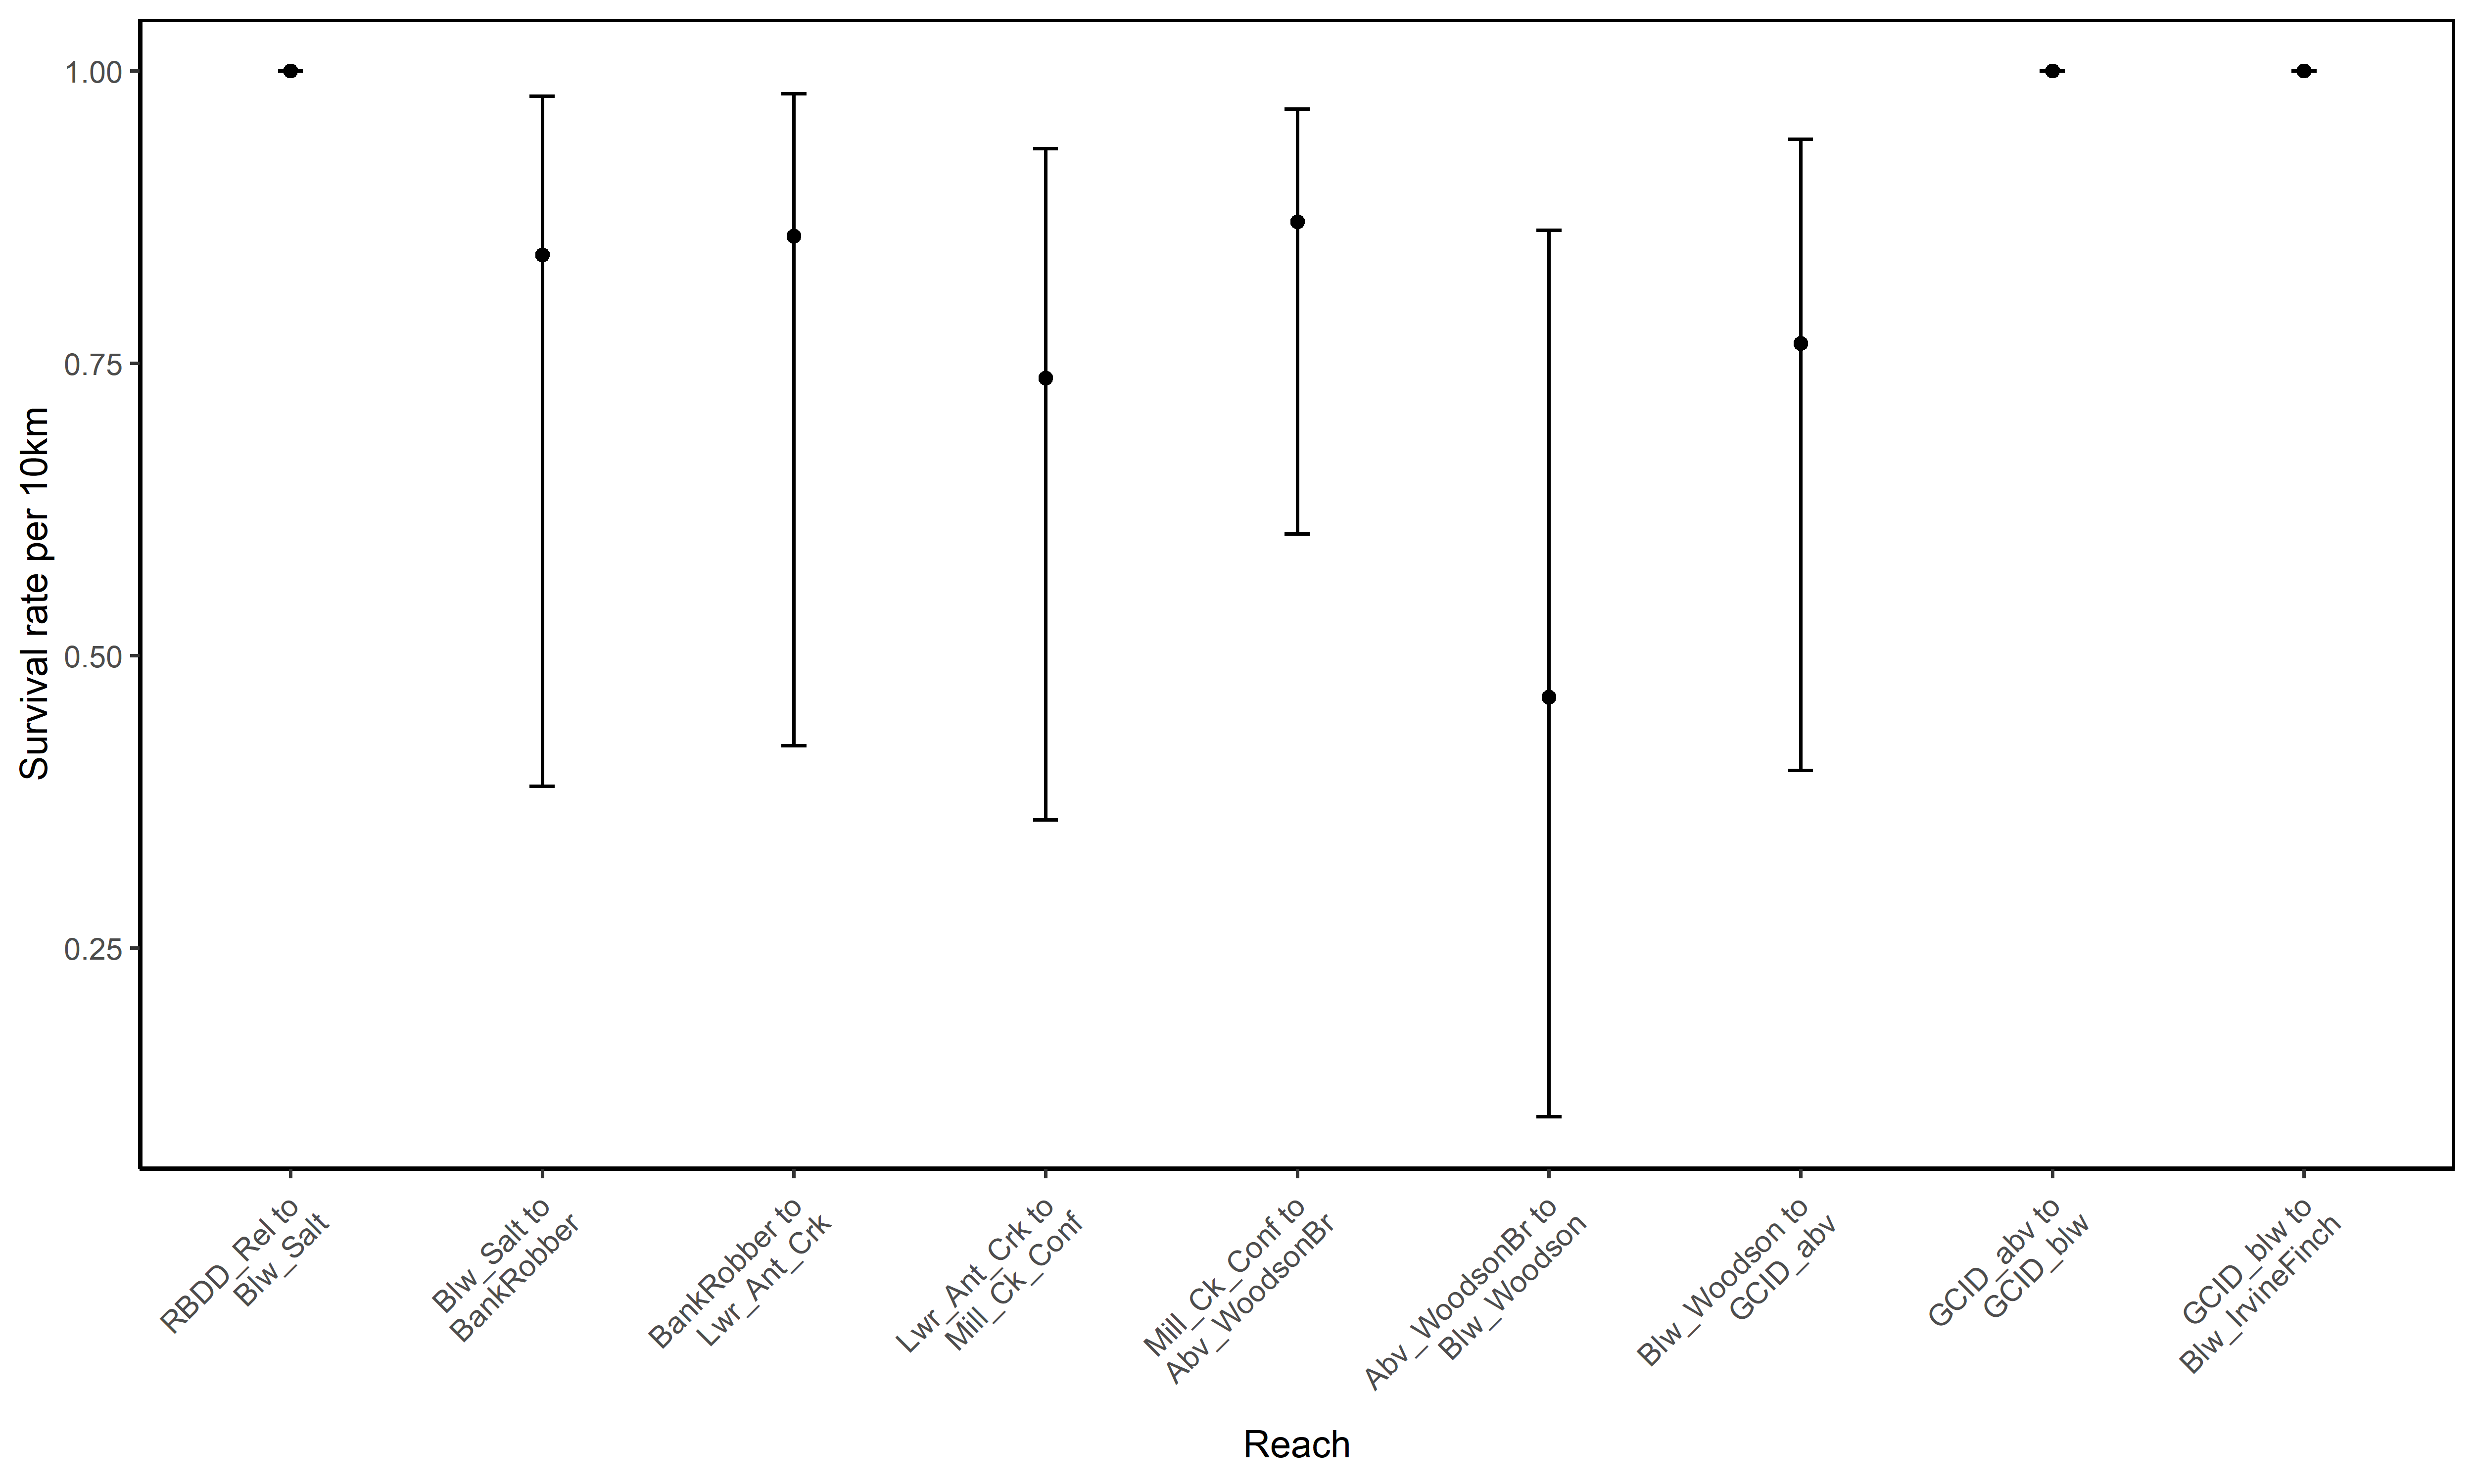

Data behind this chart, as committed beside it:
StudyID, Reach #, Reach, RKM, Region, Survival rate per 10km (SE), LCI, UCI, N
RBDD_WR_2018, 1, RBDD_Rel to Blw_Salt, 461.57 to 456.88, Upper Sac R, 1 (0), 1, 1, 14
RBDD_WR_2018, 2, Blw_Salt to BankRobber, 456.88 to 452.55, Upper Sac R, 0.84 (0.14), 0.39, 0.98, 13
RBDD_WR_2018, 3, BankRobber to Lwr_Ant_Crk, 452.55 to 447.3, Upper Sac R, 0.86 (0.13), 0.42, 0.98, 12
RBDD_WR_2018, 4, Lwr_Ant_Crk to Mill_Ck_Conf, 447.3 to 441.31, Upper Sac R, 0.74 (0.16), 0.36, 0.93, 10
RBDD_WR_2018, 5, Mill_Ck_Conf to Abv_WoodsonBr, 441.31 to 425.15, Upper Sac R, 0.87 (0.09), 0.6, 0.97, 8
RBDD_WR_2018, 6, Abv_WoodsonBr to Blw_Woodson, 425.15 to 421.4, Upper Sac R, 0.46 (0.25), 0.11, 0.86, 6
RBDD_WR_2018, 7, Blw_Woodson to GCID_abv, 421.4 to 406.11, Upper Sac R, 0.77 (0.14), 0.4, 0.94, 4
RBDD_WR_2018, 8, GCID_abv to GCID_blw, 406.11 to 404.42, Upper Sac R, 1 (0), 1, 1, 4
RBDD_WR_2018, 9, GCID_blw to Blw_IrvineFinch, 404.42 to 394.66, Upper Sac R, 1 (0), 1, 1, 4
